Run: headless pygame with SDL's dummy video driver; simulated clock (each Clock.tick advances the game by its frame time, no real sleeping); random seed 0; keys injected as events and as key.get_pressed() state; no mouse input.
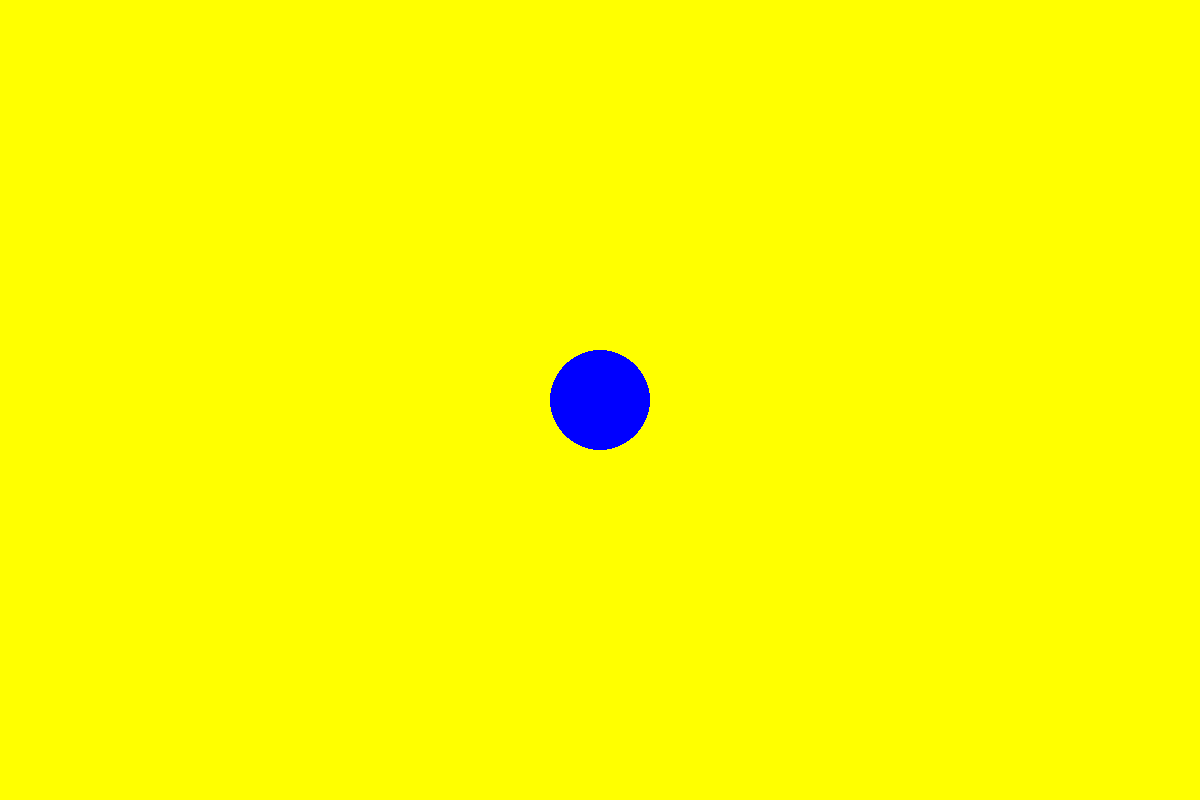
Frame 1 of 4 · flips 1–60 · no input
Frame 2 of 4 · flips 61–180 · tapped SPACE, RETURN · held RIGHT (→), D · screen unchanged from frame 1, image omitted
Frame 3 of 4 · flips 181–300 · held DOWN (↓), S · screen unchanged from frame 2, image omitted
Frame 4 of 4 · flips 301–420 · held LEFT (←), A, UP (↑), W · screen unchanged from frame 3, image omitted

The pygame program that drew these frames:

"""
- Setup import modules
- Draw screen stage where things will happen
- Draw a circle in a position
"""
import pygame  # we will use the Pygame library
pygame.init()  # initialize the library

# Set up consistent frame rate
clock = pygame.time.Clock()
FPS = 60  # Frames per second – how often the screen updates

# Set up the screen
WIDTH = 1200
HEIGHT = 800
SCREEN = pygame.display.set_mode((WIDTH, HEIGHT))  # Create the screen window
pygame.display.set_caption('Falling Ball Simulation :)')  # Window title

# Ball properties
ball_radius = 50  # size of the ball
ball_x = WIDTH // 2  # initial x position of the ball
ball_y = HEIGHT // 2  # initial y position of the ball

# Main game loop
simulation_running = True  # Controls the main loop
while simulation_running:
    # if window is closed; set game_running = False to finish the game
    for event in pygame.event.get():
        # X / close button qwas pressed, exit!
        if event.type == pygame.QUIT:
            simulation_running = False

    # Draw background and ball
    SCREEN.fill('yellow')  # Fill the screen with a sky blue background
    pygame.draw.circle(SCREEN, 'blue', (ball_x, ball_y), ball_radius)  # Draw the ball


    # Move (not used yet – placeholder)

    # Update display and wait to keep frame rate
    pygame.display.update()
    clock.tick(FPS)  # Delay to keep frame rate steady
